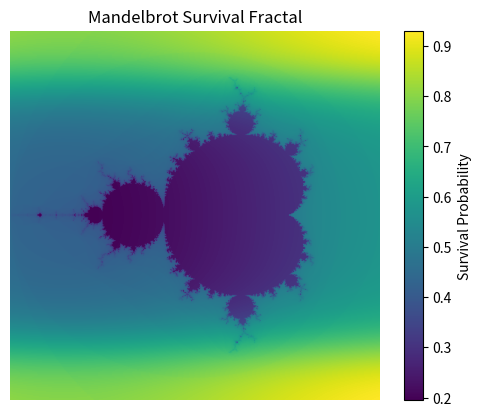

The script that saved this image:
import numpy as np
import matplotlib.pyplot as plt

def calculate_total_survival(external_combined_risk, resource_score, environmental_risk,
                            weights=[0.25,0.375,0.375], risk_threshold=0.5, k=8):
    S_external = 1 - external_combined_risk
    S_resources = max(0, min(1, (resource_score + 5) / 10))
    S_environment = 1 / (1 + np.exp(k*(environmental_risk - risk_threshold)))
    total_survival = (weights[0]*S_external + weights[1]*S_resources + weights[2]*S_environment)
    return max(0, min(1, total_survival))

N = 500
x = np.linspace(-2, 1, N)
y = np.linspace(-1.5, 1.5, N)
X, Y = np.meshgrid(x, y)
C = X + 1j*Y

img = np.zeros((N,N))
for i in range(N):
    for j in range(N):
        c = C[i,j]
        z = 0
        steps = 0
        while abs(z) < 2 and steps < 60:
            z = z**2 + c
            steps += 1
        # Map fractal info to model parameters:
        risk = min(1, steps/60)
        resource = np.sin(c.real)*2 + 2
        environment = abs(np.cos(c.imag))
        img[i,j] = calculate_total_survival(risk, resource, environment)

plt.imshow(img, cmap='viridis', extent=[-2,1,-1.5,1.5])
plt.title("Mandelbrot Survival Fractal")
plt.colorbar(label='Survival Probability')
plt.axis('off')
plt.show()